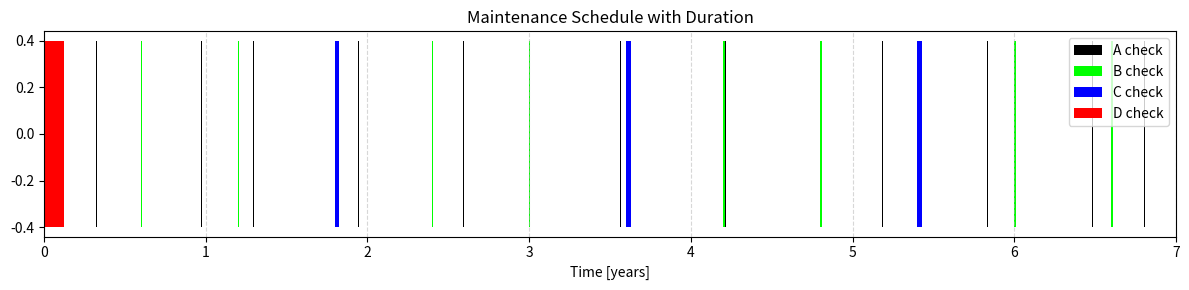

Write Python code to recreate this figure.
import matplotlib.pyplot as plt
import numpy as np

# -------- TIME SETTINGS --------
total_years = 7

# Convert durations to years
day_to_year = 1 / 365

durations = {
    "A": 1 * day_to_year,     # ~1 day
    "B": 3 * day_to_year,   # 2–3 days
    "C": 10 * day_to_year,    # ~1–2 weeks
    "D": 45 * day_to_year     # ~30–60 days
}

# -------- CHECK INTERVALS --------
A_times = np.arange(0, total_years, 0.324)   # every 500 flight hours (~0.057 yr)
B_times = np.arange(0, total_years, 0.6)          # ~6–8 months
C_times = np.arange(0, total_years, 1.8)            # every 2 years
D_times = np.arange(0, total_years, 7)            # every 7 years

# -------- PLOT --------
plt.figure(figsize=(12, 3))

# A checks
for t in A_times:
    plt.barh(0.0, durations["A"], left=t, color="black", alpha=1, label="A check" if t == 0 else "")

# B checks
for t in B_times:
    plt.barh(0.0, durations["B"], left=t, color="lime", alpha=1, label="B check" if t == 0 else "")

# C checks
for t in C_times:
    plt.barh(0.0, durations["C"], left=t, color="blue", alpha=1, label="C check" if t == 0 else "")

# D checks
for t in D_times:
    plt.barh(0.0, durations["D"], left=t, color="red", alpha=1, label="D check" if t == 0 else "")

# Labels
plt.xlabel("Time [years]")
plt.title("Maintenance Schedule with Duration")
plt.legend(loc="upper right")

plt.xlim(0, total_years)
plt.grid(True, axis='x', linestyle='--', alpha=0.5)

plt.tight_layout()
plt.show()

def merge_intervals(intervals):
    # Sort by start time
    intervals.sort(key=lambda x: x[0])
    
    merged = []
    for interval in intervals:
        if not merged or merged[-1][1] < interval[0]:
            merged.append(interval)
        else:
            merged[-1] = (
                merged[-1][0],
                max(merged[-1][1], interval[1])
            )
    return merged


def compute_downtime(intervals):
    merged = merge_intervals(intervals)
    return sum(end - start for start, end in merged)

intervals = []

# Example for B checks
for t in B_times:
    intervals.append((t, t + durations["B"]))

# Do this for ALL checks
for t in A_times:
    intervals.append((t, t + durations["A"]))

for t in C_times:
    intervals.append((t, t + durations["C"]))

for t in D_times:
    intervals.append((t, t + durations["D"]))

T_total = total_years
T_down = compute_downtime(intervals)

availability = 1 - T_down / T_total

print(f"Total downtime: {T_down:.3f} years")
print(f"Availability: {availability:.4f}")
